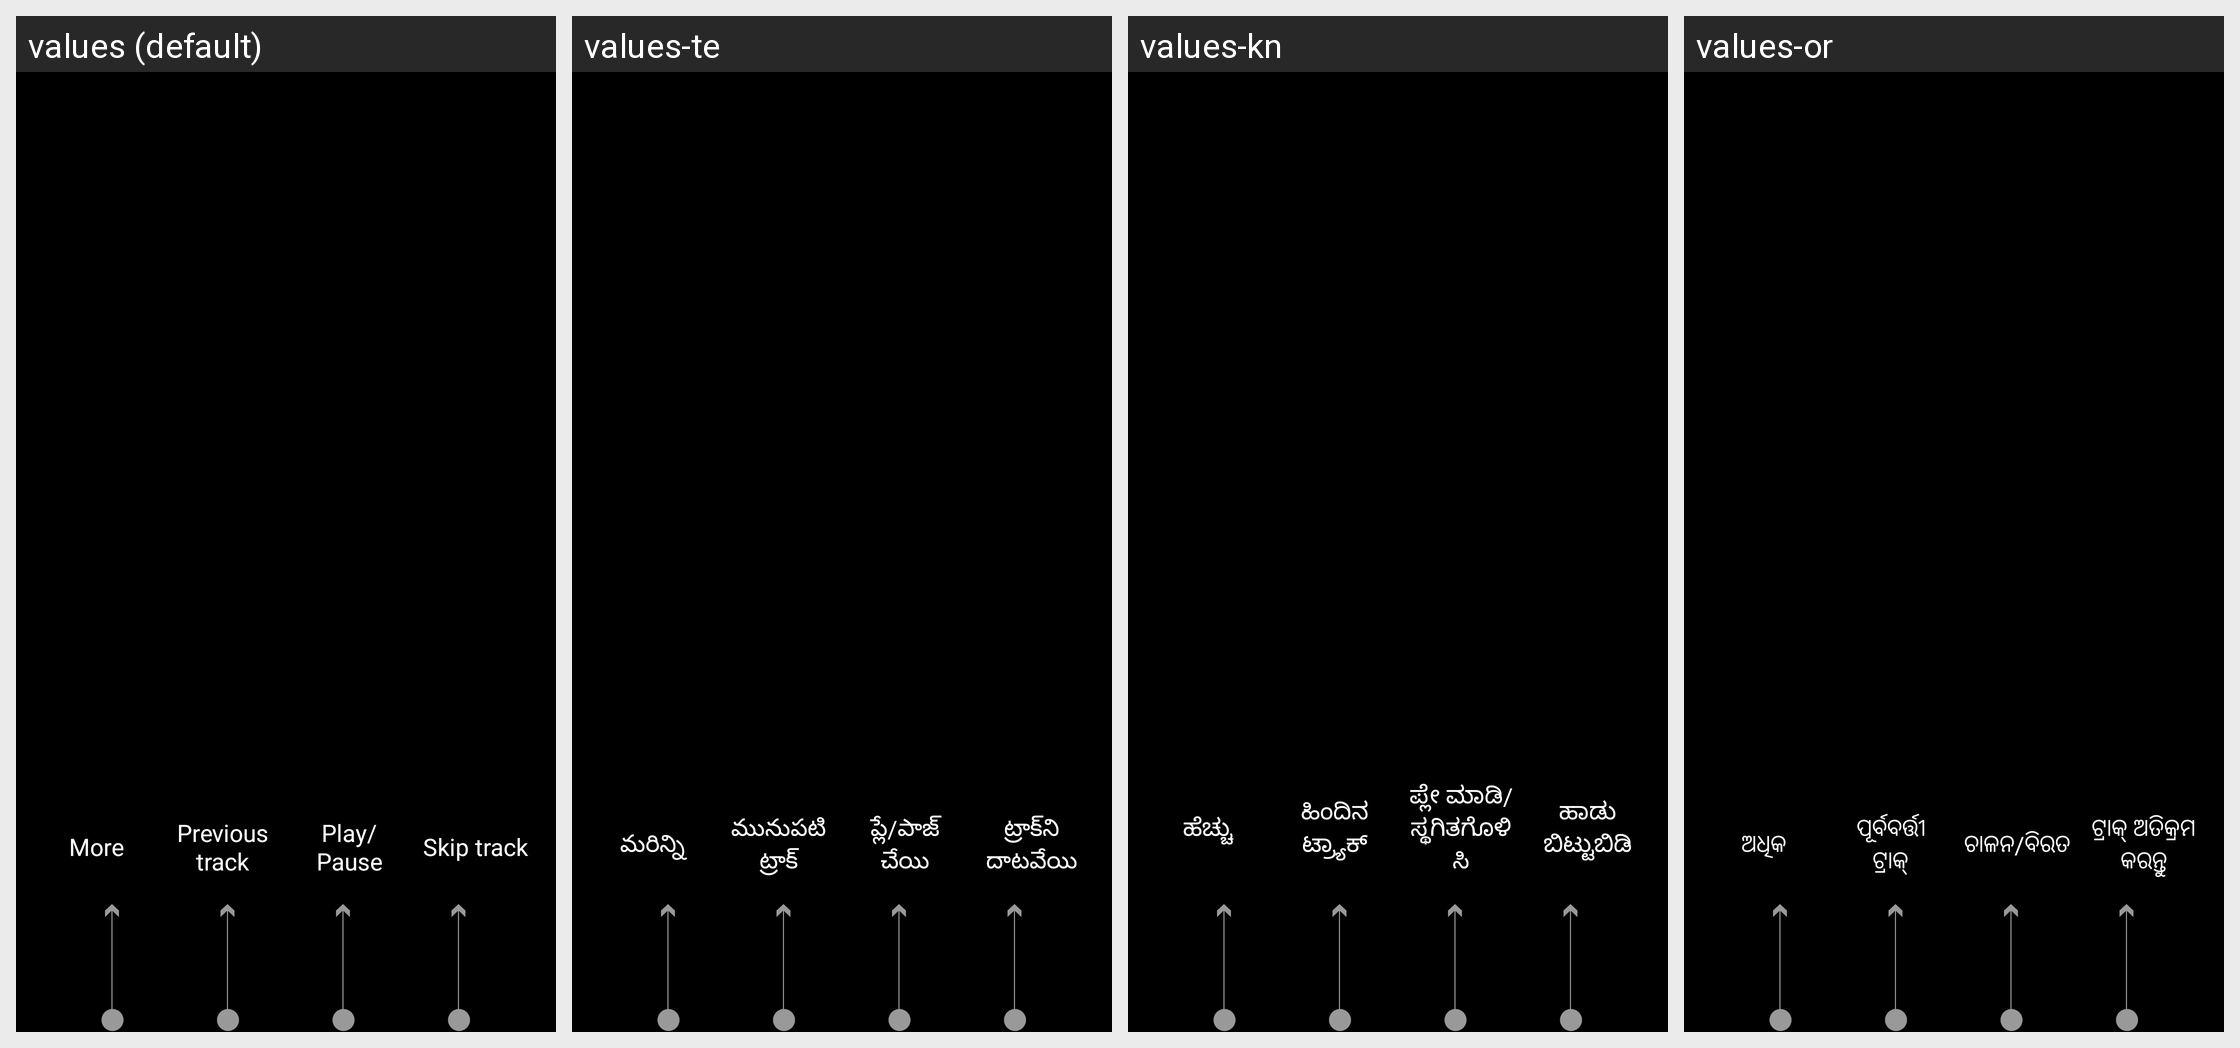

Here is an Android app screen in its default locale and in the app's own translations. Write out the translated-string differences for the strings that appear on this screen.
Android screen res/layout/mr_tutorial_back_skip_able_guide.xml rendered under 4 locales, left to right: values (default), values-te, values-kn, values-or. Device: Nexus 5 (rendered at 1080×1920; each locale shown at half size, 540×960, under a caption strip naming it); theme mr_AppTheme.
Other locales in the repository, not shown: values-as, values-bn, values-de, values-en-rUS, values-es-rES, values-es-rUS, values-fr, values-gu, values-hi, values-in, values-it, values-ko, values-ml, values-mr, values-ms, values-ne, values-pa, values-ta, values-th, values-tr, values-zh-rCN.
Strings drawn on this screen, with the default value and each locale's value (text and hints the layout hard-codes, and strings that could not be matched under every locale, appear in the picture but are not listed):

mr_tutorial_btn_menu_guide
  values: More
  values-te: మరిన్ని
  values-kn: ಹೆಚ್ಚು
  values-or: ଅଧିକ

mr_tutorial_btn_previous_guide
  values: Previous track
  values-te: మునుపటి ట్రాక్
  values-kn: ಹಿಂದಿನ ಟ್ರ್ಯಾಕ್
  values-or: ପୂର୍ବବର୍ତ୍ତୀ ଟ୍ରାକ୍

mr_tutorial_btn_pause_guide
  values: Play/Pause
  values-te: ప్లే/పాజ్ చేయి
  values-kn: ಪ್ಲೇ ಮಾಡಿ/ಸ್ಥಗಿತಗೊಳಿಸಿ
  values-or: ଚାଳନ/ବିରତ

mr_tutorial_btn_skip_guide
  values: Skip track
  values-te: ట్రాక్‌ని దాటవేయి
  values-kn: ಹಾಡು ಬಿಟ್ಟುಬಿಡಿ
  values-or: ଟ୍ରାକ୍‌ ଅତିକ୍ରମ କରନ୍ତୁ
